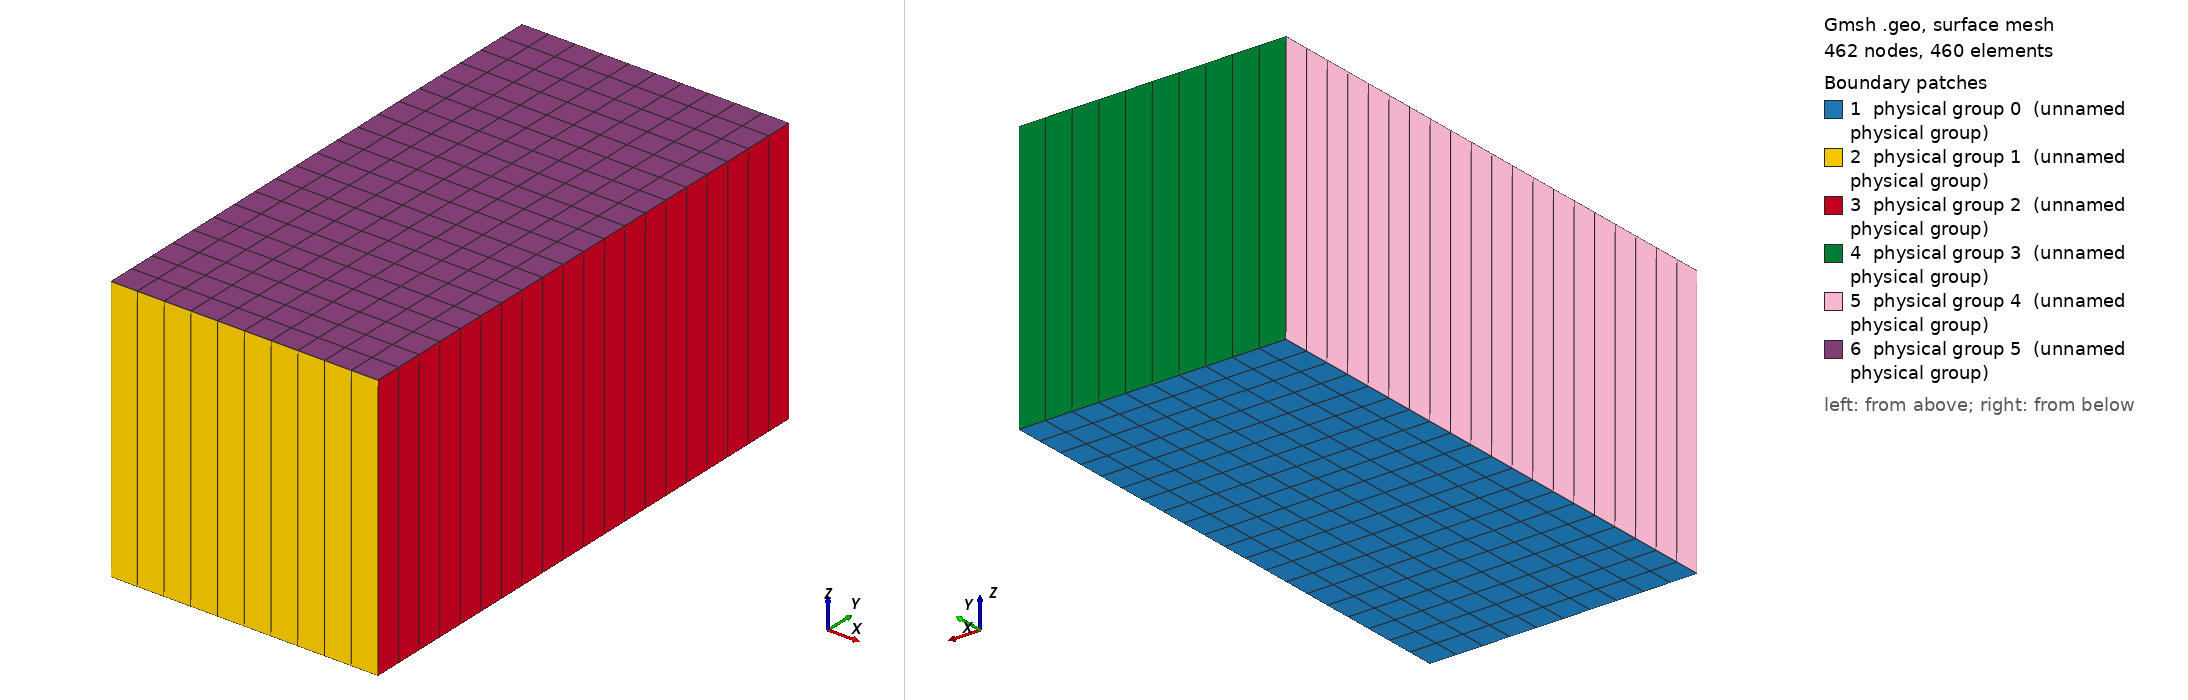

Gmsh geometry script, surface-meshed: 462 nodes, 460 surface elements. Boundary patches (legend numbers): 1 physical group 0 (unnamed physical group), 2 physical group 1 (unnamed physical group), 3 physical group 2 (unnamed physical group), 4 physical group 3 (unnamed physical group), 5 physical group 4 (unnamed physical group), 6 physical group 5 (unnamed physical group). Left view from above one corner, right view from below the opposite corner. Legend entries are the model's physical surfaces. The drawing asked Gmsh for element sizes between 1% and 20% of the model's largest extent; the script's own settings can give other sizes.

=== 3D_biaxial_10.geo (drawn) ===
/***********************************************/
/* Parameters  */
xmin = 0;
xmax = 60;
ymin = 0;
ymax =120;
zmin = 0;
zmax = 60;
/****** MESH ***********/
nb_cells_x = 10; // nb cells in X dir along fault

nb_cells_y = 20;
progress_coeff = 1; // progression coefficient (for denser regular mesh towards top)

nb_cells_z = 1;
/***********************************************/

lc1 = 1.0; // irrelevant
lc2 = 1.0; // irrelevant
Point(1) = {xmin, ymin, 0, lc1};
Point(2) = {xmax, ymin,  0, lc1};
Point(3) = {xmax, ymax, 0, lc1};
Point(4) = {xmin, ymax, 0, lc1};

Line(1) = {1,2};
Line(2) = {2,3};
Line(3) = {3,4};
Line(4) = {4,1};

Line Loop(1) = {1,2,3,4};

Printf("Buidling fully regular mesh (with hex)");
Transfinite Line{2,-4} = nb_cells_y + 1 Using Bump progress_coeff;
Transfinite Line{1,3} = nb_cells_x + 1;

Ruled Surface(11) = {1};
Transfinite Surface{11} = {1,2,3,4}; // points indices, ordered

Recombine Surface {11};

z_total = zmax - zmin;

tmp1[] = Extrude {0.0,0.0,z_total}{ Surface{11}; Layers{nb_cells_z}; Recombine;};
Printf("tmp1[0]=%g",tmp1[0]); // back surface index
Printf("tmp1[1]=%g",tmp1[1]); // volume index
Printf("tmp1[2]=%g",tmp1[2]); // top surface index
Printf("tmp1[3]=%g",tmp1[3]); // left surface index
Printf("tmp1[4]=%g",tmp1[4]); // bottom surface index
Printf("tmp1[5]=%g",tmp1[5]); // right surface index

//Physical Line must start from 0
Physical Surface(0) = {11};       // back (in Z)
Physical Surface(1) = {tmp1[2]};  // bottom (in Y)
Physical Surface(2) = {tmp1[3]};  // right (in X)
Physical Surface(3) = {tmp1[4]};  // top (in Y)
Physical Surface(4) = {tmp1[5]};  // left (in X)
Physical Surface(5) = {tmp1[0]};  // front (in Z)

Physical Volume(0) = {tmp1[1]}; // block
